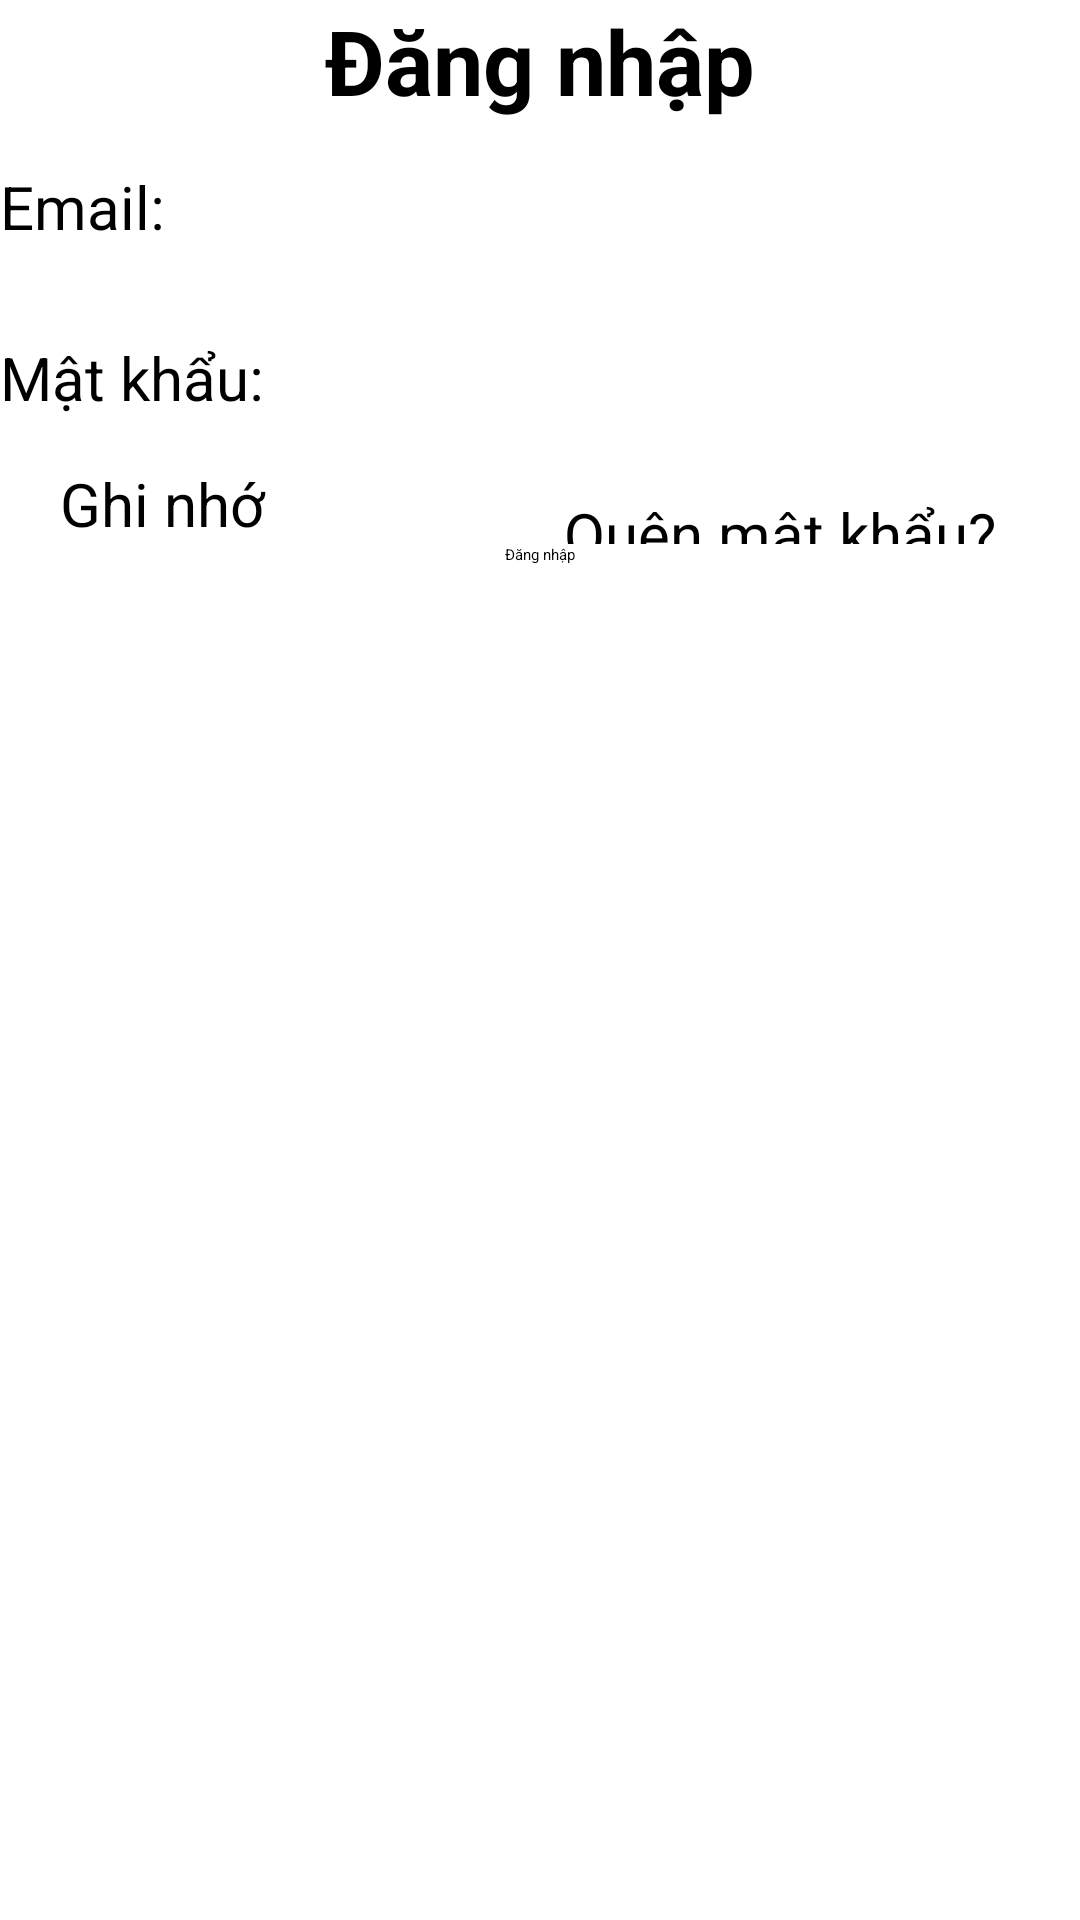

This screen was rendered from an Android layout file. Write that file and the resources it references.
<!-- AndroidManifest.xml: application theme Theme.SolarBook -->
<!-- res/layout/activity_login.xml -->
<?xml version="1.0" encoding="utf-8"?>
<LinearLayout xmlns:android="http://schemas.android.com/apk/res/android"
    xmlns:app="http://schemas.android.com/apk/res-auto"
    xmlns:tools="http://schemas.android.com/tools"
    android:layout_width="match_parent"
    android:layout_height="match_parent"
    tools:context=".LoginActivity"
    android:orientation="vertical"
    android:layout_margin="10dp">

    <TextView
        android:layout_width="match_parent"
        android:layout_height="wrap_content"
        android:text="Đăng nhập"
        android:textSize="30sp"
        android:gravity="center"
        android:textColor="@color/black"
        android:textStyle="bold"/>

    <LinearLayout
        android:layout_width="match_parent"
        android:layout_height="wrap_content"
        android:orientation="horizontal"
        android:layout_marginVertical="15dp">
        <TextView
            android:layout_width="0dp"
            android:layout_weight="1"
            android:layout_height="wrap_content"
            android:text="Email: "
            android:textColor="@color/black"
            android:textSize="20sp"/>

        <EditText
            android:id="@+id/formLoginEmail"
            android:layout_width="0dp"
            android:layout_height="wrap_content"
            android:layout_weight="3" />
    </LinearLayout>

    <LinearLayout
        android:layout_width="match_parent"
        android:layout_height="wrap_content"
        android:orientation="horizontal"
        android:layout_marginVertical="15dp">
        <TextView
            android:layout_width="0dp"
            android:layout_weight="1"
            android:layout_height="wrap_content"
            android:text="Mật khẩu: "
            android:textColor="@color/black"
            android:textSize="20sp"/>

        <EditText
            android:id="@+id/formLoginPassword"
            android:layout_width="0dp"
            android:layout_weight="3"
            android:layout_height="wrap_content"
            android:inputType="textPassword" />
    </LinearLayout>

    <LinearLayout
        android:layout_width="match_parent"
        android:layout_height="wrap_content"
        android:orientation="horizontal">
        <CheckBox
            android:id="@+id/chbRemember"
            android:layout_width="0dp"
            android:layout_weight="1"
            android:layout_height="wrap_content"
            android:text="Ghi nhớ"
            android:textSize="20sp"
            android:layout_marginLeft="20dp"/>

        <TextView
            android:id="@+id/formResetPassword"
            android:layout_width="0dp"
            android:layout_weight="1"
            android:layout_height="match_parent"
            android:text="Quên mật khẩu?"
            android:textSize="20sp"
            android:textColor="@color/black"
            android:gravity="center_horizontal"
            android:layout_marginTop="10dp"
            android:layout_marginRight="20dp"/>
    </LinearLayout>
    <Button
        android:id="@+id/formBtnLogin"
        android:layout_width="wrap_content"
        android:layout_height="wrap_content"
        android:layout_gravity="center"
        android:text="Đăng nhập"/>

    <TextView
        android:id="@+id/formRegistator"
        android:layout_width="wrap_content"
        android:layout_height="wrap_content"
        android:text="Chưa có tài khoản? Đăng ký ngay"
        android:layout_marginTop="10dp"
        android:textColor="@color/primary_color"
        android:textStyle="italic"
        android:textSize="18sp"/>


</LinearLayout>
<!-- resources referenced by this layout -->
<resources>
  <color name="black">#FF000000</color>
</resources>
